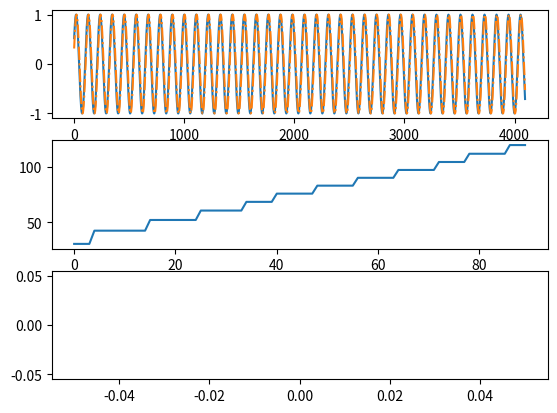

Write Python code to recreate this figure.
import numpy as np
from matplotlib import pyplot
import math

def delay_and_sum(signal, sample_rate, num_samples, d):
    u = 343 # [m/s]
    dist_per_sample = u/sample_rate
    count = int((3*d) / dist_per_sample)
    _max = -100000000
    tdoa = 0
    t1_list = []
    t2_list = []
    for i in range(-count, count):
        temp1 = np.dot(signal[0], np.roll(signal[1], i))#np.concatenate((np.roll(signal[1], i)[i:], np.zeros(i,dtype = int))))
        if temp1 > _max:# and -1 <= (u*(i/sample_rate))/d <=1:
            _max = temp1
            tdoa = i
        t1_list.append(temp1)

    tdoa = tdoa/sample_rate
    power = 180*np.acos((u*tdoa)/d)/math.pi
    return power

x_data, y_data = [], []



# Parameters
signal_freq = 440 # Hz
sampling_rate = 48000  # Hz
N = 2**12  # Number of samples
M = 2  # Number of sensors (microphones)
spacing = 0.058  # Spacing between microphones in meters
speed_of_sound = 343  # Speed of sound in m/s
wavelength = speed_of_sound / signal_freq  # Wavelength of the signal
r = 2 # m
th = 70 # deg
PI = math.pi
A = 1
c = speed_of_sound          
th_rad = (th / 180) * PI
d1 = np.sqrt(r*r - r*np.cos(th_rad) + 0.25)
d2 = np.sqrt(r*r + r*np.cos(th_rad) + 0.25)
t = 5

#t = np.arange(N) / sampling_rate
#signal = np.sin(2 * np.pi * signal_freq * t + 1)
fig, (ax1, ax2, ax3) = pyplot.subplots(3, 1)
line1, = ax1.plot(x_data, y_data, '-')
line2, = ax1.plot(x_data, y_data, '-.')
line3, = ax2.plot(x_data, y_data, '-')
line4, = ax2.plot(x_data, y_data, '-.')
line5, = ax3.plot(x_data, y_data, '-')
line6, = ax3.plot(x_data, y_data, '-.')

angles = []
for j in range(30, 120):
    th = j
    th_rad = (th / 180) * PI
    d1 = r
    d2 = np.sqrt((r*np.sin(th_rad))**2 + (r*np.cos(th_rad) - spacing)**2)         
    # Simuliraj signale
    received_signals = np.zeros((M, N), dtype=float)

    time_inc = 1/sampling_rate
    for i in range(N):
        received_signals[0][i] = np.sin(2 * PI * signal_freq * (t - d1/c))
        received_signals[1][i] = np.sin(2 * PI * signal_freq * (t - d2/c))
        t += time_inc

    

    #noise = np.random.normal(0,np.sqrt(10**-1),(M,N))
    #received_signals = received_signals# + noise
    
    angle = delay_and_sum(received_signals, sampling_rate, N, spacing)
    print(th, "  ", angle)
    angles.append(angle)

time_values = np.linspace(0, N / sampling_rate, N)
samp = [x for x in range(N)]
line1.set_data(samp, received_signals[0])
line2.set_data(samp, received_signals[1])
ax1.relim()
ax1.autoscale_view()

cnt = [x for x in range(len(angles))]
line3.set_data(cnt, angles)
ax2.relim()
ax2.autoscale_view()
"""
cnt = [x for x in range(max(len(angle_in), len(angle_out)))]
line5.set_data(cnt, angle_in)
line6.set_data(cnt, angle_out)
ax3.relim()
ax3.autoscale_view()"""
pyplot.show()

